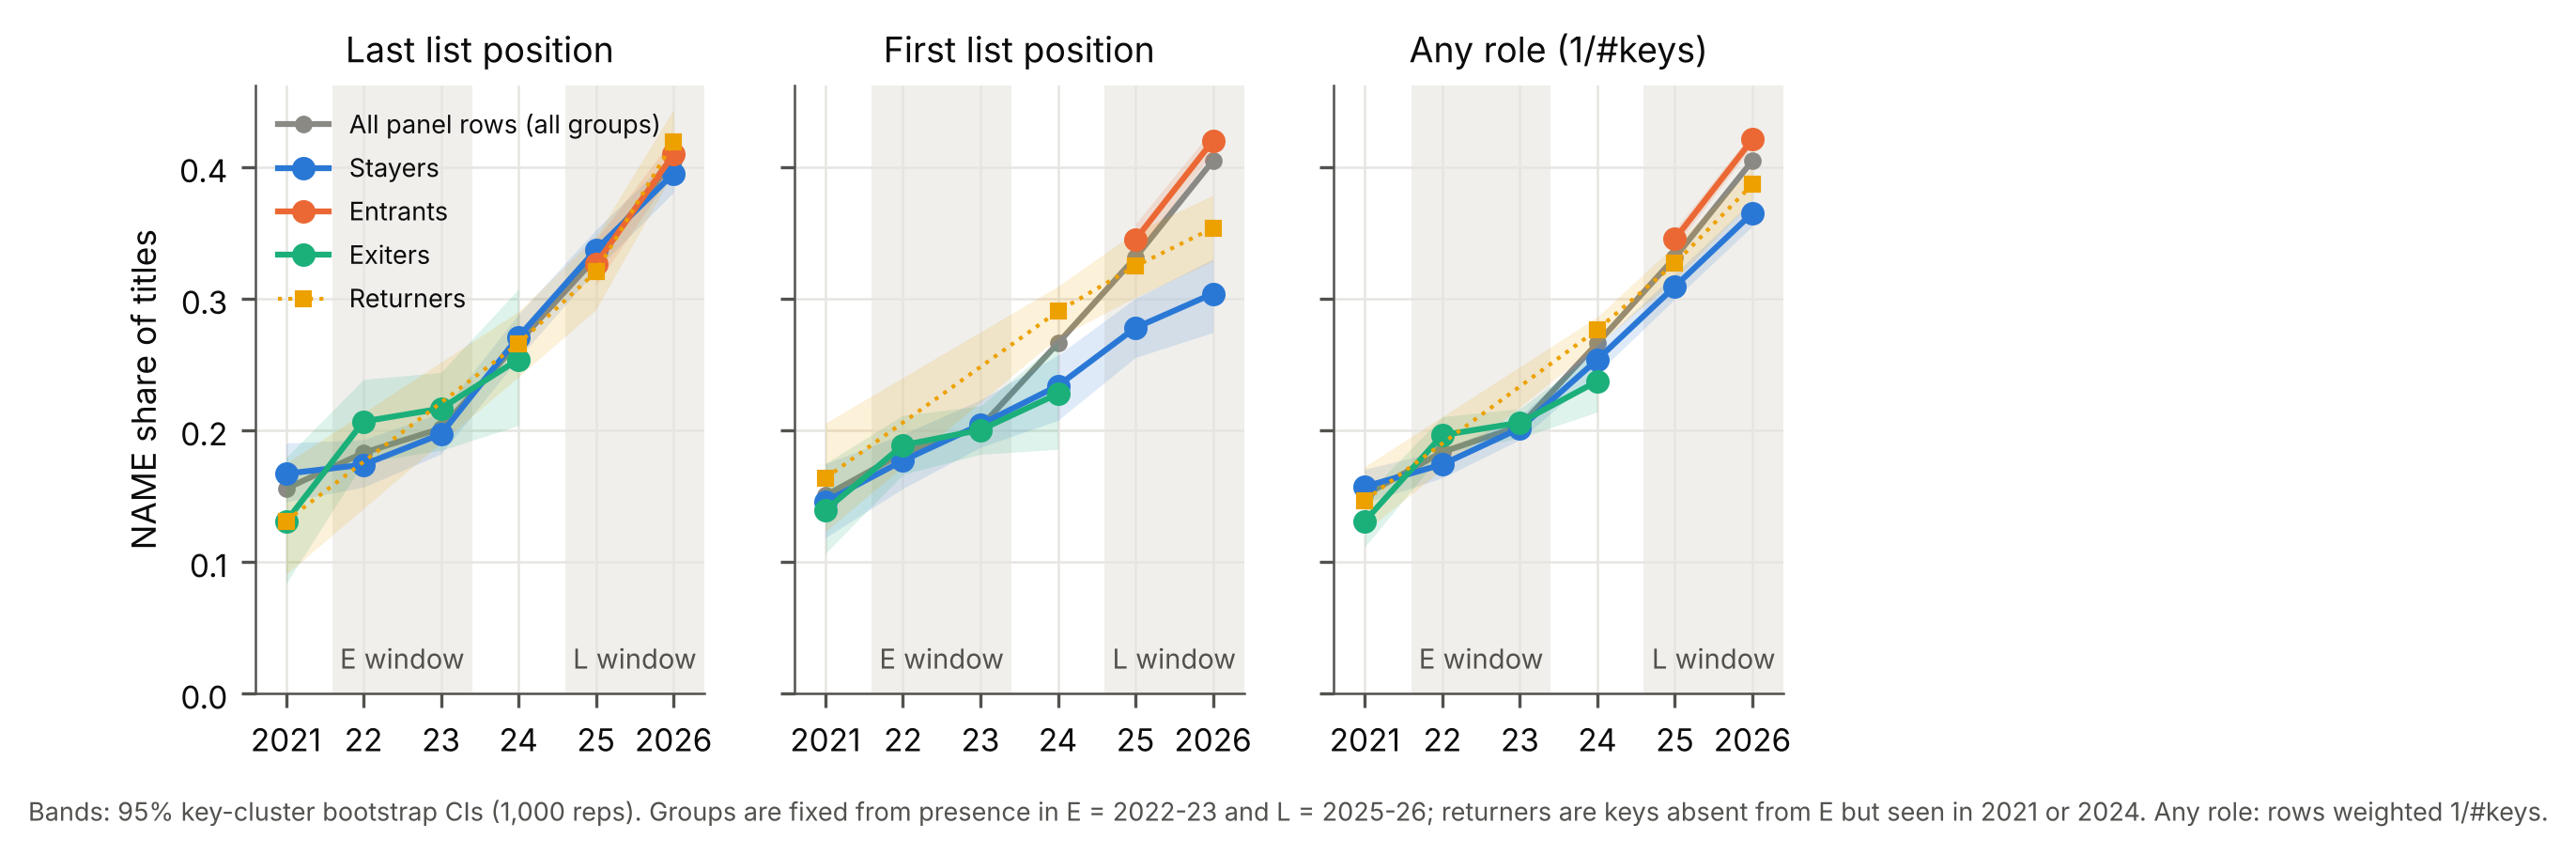

The table this chart was drawn from, first rows:
partition, year, group, rows, NAME, lo, hi
last, 2021, stayers, 1210, 0.1669, 0.1455, 0.1902
last, 2021, exiters, 245, 0.1306, 0.08333, 0.1791
last, 2021, returners, 229, 0.131, 0.09042, 0.1748
last, 2021, all, 2122, 0.1555, 0.1402, 0.1714
last, 2022, stayers, 1824, 0.1738, 0.1567, 0.1928
last, 2022, exiters, 697, 0.2066, 0.1756, 0.2386
last, 2022, all, 2521, 0.1829, 0.1679, 0.1992
last, 2023, stayers, 2904, 0.197, 0.182, 0.2131
last, 2023, exiters, 827, 0.2164, 0.1846, 0.2439
last, 2023, all, 3731, 0.2013, 0.1872, 0.2152
last, 2024, stayers, 3311, 0.2709, 0.2547, 0.2882
last, 2024, exiters, 264, 0.2538, 0.2035, 0.3072
last, 2024, returners, 1324, 0.2659, 0.2406, 0.2902
last, 2024, all, 5732, 0.2667, 0.2539, 0.2788
last, 2025, stayers, 4799, 0.3372, 0.3217, 0.3524
last, 2025, entrants, 2718, 0.3263, 0.3101, 0.3449
last, 2025, returners, 1436, 0.3203, 0.2916, 0.3473
last, 2025, all, 8953, 0.3312, 0.3205, 0.3425
last, 2026, stayers, 6704, 0.395, 0.3807, 0.4097
last, 2026, entrants, 6303, 0.4095, 0.3972, 0.4223
last, 2026, returners, 2404, 0.4189, 0.396, 0.4437
last, 2026, all, 15411, 0.4046, 0.3959, 0.4138
first, 2021, stayers, 645, 0.1457, 0.1184, 0.1746
first, 2021, exiters, 388, 0.1392, 0.1064, 0.1747
first, 2021, returners, 324, 0.1636, 0.1232, 0.2054
first, 2021, all, 2202, 0.1503, 0.1366, 0.1657
first, 2022, stayers, 1306, 0.1769, 0.1557, 0.197
first, 2022, exiters, 1299, 0.1886, 0.1664, 0.2113
first, 2022, all, 2605, 0.1827, 0.1669, 0.1978
first, 2023, stayers, 2076, 0.2042, 0.1871, 0.2229
first, 2023, exiters, 1748, 0.2002, 0.1817, 0.2184
first, 2023, all, 3824, 0.2024, 0.1894, 0.215
first, 2024, stayers, 1198, 0.2337, 0.2075, 0.257
first, 2024, exiters, 391, 0.2276, 0.1855, 0.2672
first, 2024, returners, 2153, 0.2903, 0.2704, 0.3093
first, 2024, all, 5746, 0.2661, 0.2542, 0.2777
first, 2025, stayers, 1411, 0.2778, 0.2553, 0.3002
first, 2025, entrants, 6162, 0.3449, 0.333, 0.3569
first, 2025, returners, 1380, 0.3246, 0.3008, 0.3506
first, 2025, all, 8953, 0.3312, 0.3216, 0.3413
first, 2026, stayers, 1215, 0.3037, 0.2742, 0.33
first, 2026, entrants, 12779, 0.4199, 0.4112, 0.4288
first, 2026, returners, 1417, 0.3536, 0.3285, 0.3786
first, 2026, all, 15411, 0.4046, 0.3962, 0.4129
any, 2021, stayers, 3634, 0.1571, 0.1446, 0.1703
any, 2021, exiters, 1217, 0.131, 0.1114, 0.1501
any, 2021, returners, 1040, 0.1467, 0.1231, 0.1723
any, 2021, all, 8267, 0.1507, 0.1429, 0.1596
any, 2022, stayers, 6496, 0.174, 0.1638, 0.1847
any, 2022, exiters, 4455, 0.1962, 0.1826, 0.2103
any, 2022, all, 10951, 0.1835, 0.1748, 0.1922
any, 2023, stayers, 10786, 0.2014, 0.1928, 0.2103
any, 2023, exiters, 6015, 0.2058, 0.194, 0.2163
any, 2023, all, 16801, 0.2031, 0.196, 0.2095
any, 2024, stayers, 10215, 0.2537, 0.2432, 0.2644
any, 2024, exiters, 1645, 0.2372, 0.2138, 0.26
any, 2024, returners, 8421, 0.2764, 0.2649, 0.2862
any, 2024, all, 27756, 0.2661, 0.2599, 0.2718
any, 2025, stayers, 14842, 0.3091, 0.2997, 0.3189
any, 2025, entrants, 24926, 0.3453, 0.3389, 0.3525
... 6 more rows
